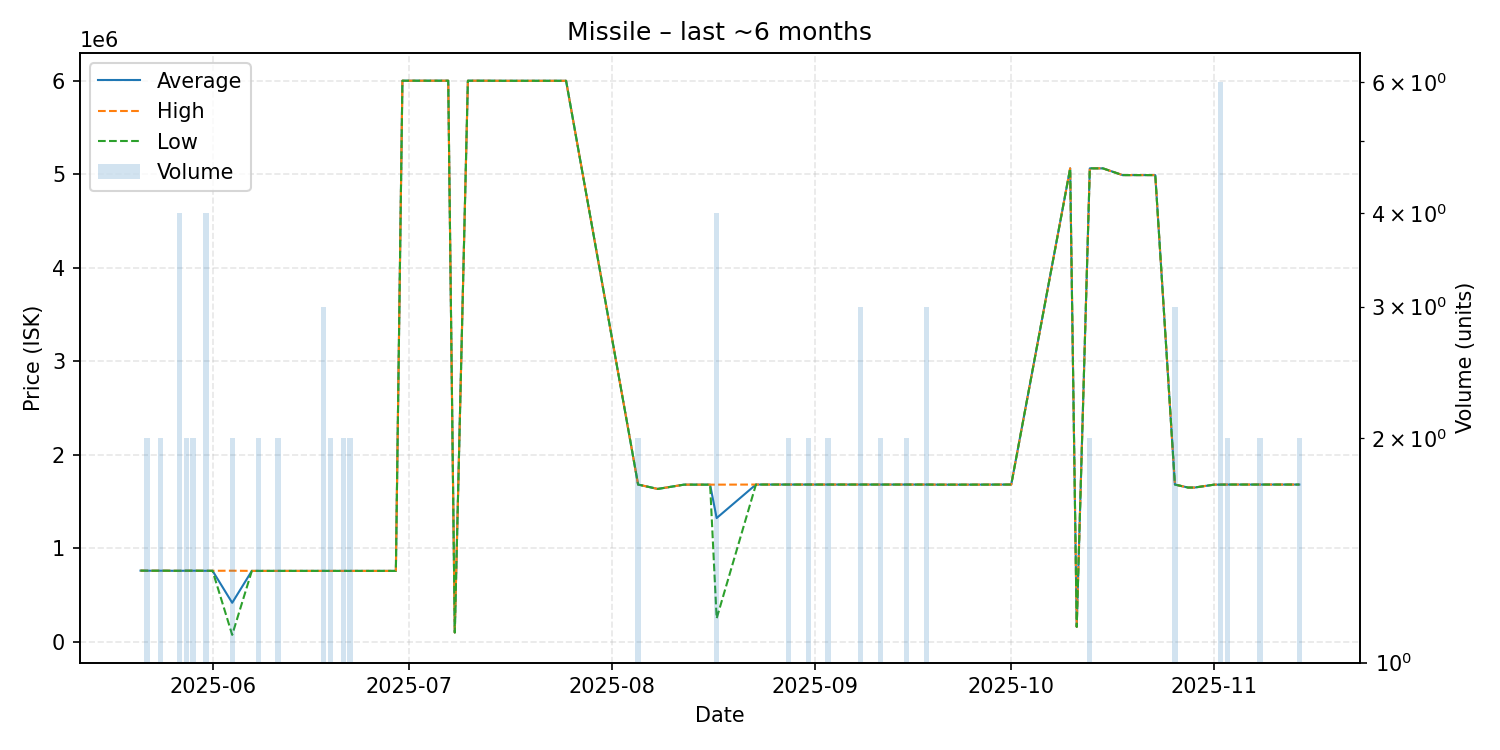

The data file committed next to this chart (first rows):
date, average, highest, lowest, order_count, volume
2025-05-21, 761900, 761900, 761900, 1, 1
2025-05-22, 760900, 760900, 760900, 2, 2
2025-05-23, 760900, 760900, 760900, 1, 1
2025-05-24, 760950, 761000, 760900, 2, 2
2025-05-25, 761000, 761000, 761000, 1, 1
2025-05-26, 760000, 760000, 760000, 1, 1
2025-05-27, 760000, 760000, 760000, 2, 4
2025-05-28, 761000, 761000, 761000, 1, 2
2025-05-29, 761000, 761000, 761000, 2, 2
2025-05-31, 760000, 760000, 760000, 4, 4
2025-06-01, 760000, 760000, 760000, 1, 1
2025-06-04, 418050, 761000, 75100, 2, 2
2025-06-07, 759000, 759000, 759000, 1, 1
2025-06-08, 759000, 759000, 759000, 2, 2
2025-06-10, 759000, 759000, 759000, 1, 1
2025-06-11, 759000, 759000, 759000, 2, 2
2025-06-12, 759000, 759000, 759000, 1, 1
2025-06-13, 759000, 759000, 759000, 1, 1
2025-06-14, 759000, 759000, 759000, 1, 1
2025-06-18, 759000, 759000, 759000, 1, 3
2025-06-19, 758900, 758900, 758900, 2, 2
2025-06-21, 758900, 758900, 758900, 2, 2
2025-06-22, 758950, 759000, 758900, 2, 2
2025-06-24, 759000, 759000, 759000, 1, 1
2025-06-25, 759000, 759000, 759000, 1, 1
2025-06-26, 759000, 759000, 759000, 1, 1
2025-06-28, 759000, 759000, 759000, 1, 1
2025-06-29, 759000, 759000, 759000, 1, 1
2025-06-30, 5999000, 5999000, 5999000, 1, 1
2025-07-02, 5999000, 5999000, 5999000, 1, 1
2025-07-06, 5999000, 5999000, 5999000, 1, 1
2025-07-07, 5999000, 5999000, 5999000, 1, 1
2025-07-08, 100500, 100500, 100500, 1, 1
2025-07-10, 5999000, 5999000, 5999000, 1, 1
2025-07-12, 5999000, 5999000, 5999000, 1, 1
2025-07-15, 5998000, 5998000, 5998000, 1, 1
2025-07-17, 5998000, 5998000, 5998000, 1, 1
2025-07-19, 5998000, 5998000, 5998000, 1, 1
2025-07-22, 5998000, 5998000, 5998000, 1, 1
2025-07-23, 5998000, 5998000, 5998000, 1, 1
2025-07-25, 5998000, 5998000, 5998000, 1, 1
2025-08-05, 1682000, 1682000, 1682000, 2, 2
2025-08-08, 1635000, 1635000, 1635000, 1, 1
2025-08-12, 1681000, 1681000, 1681000, 1, 1
2025-08-16, 1681000, 1681000, 1681000, 1, 1
2025-08-17, 1323775, 1681000, 251100, 4, 4
2025-08-23, 1682000, 1682000, 1682000, 1, 1
2025-08-25, 1682000, 1682000, 1682000, 1, 1
2025-08-26, 1682000, 1682000, 1682000, 1, 1
2025-08-27, 1682000, 1682000, 1682000, 1, 1
2025-08-28, 1682000, 1682000, 1682000, 2, 2
2025-08-31, 1682000, 1682000, 1682000, 2, 2
2025-09-01, 1682000, 1682000, 1682000, 1, 1
2025-09-03, 1682000, 1682000, 1682000, 2, 2
2025-09-05, 1682000, 1682000, 1682000, 1, 1
2025-09-06, 1682000, 1682000, 1682000, 1, 1
2025-09-08, 1682000, 1682000, 1682000, 2, 3
2025-09-10, 1682000, 1682000, 1682000, 1, 1
2025-09-11, 1682000, 1682000, 1682000, 2, 2
2025-09-14, 1682000, 1682000, 1682000, 1, 1
... 24 more rows
